Run: headless pygame with SDL's dummy video driver; simulated clock (each Clock.tick advances the game by its frame time, no real sleeping); random seed 0; keys injected as events and as key.get_pressed() state; no mouse input.
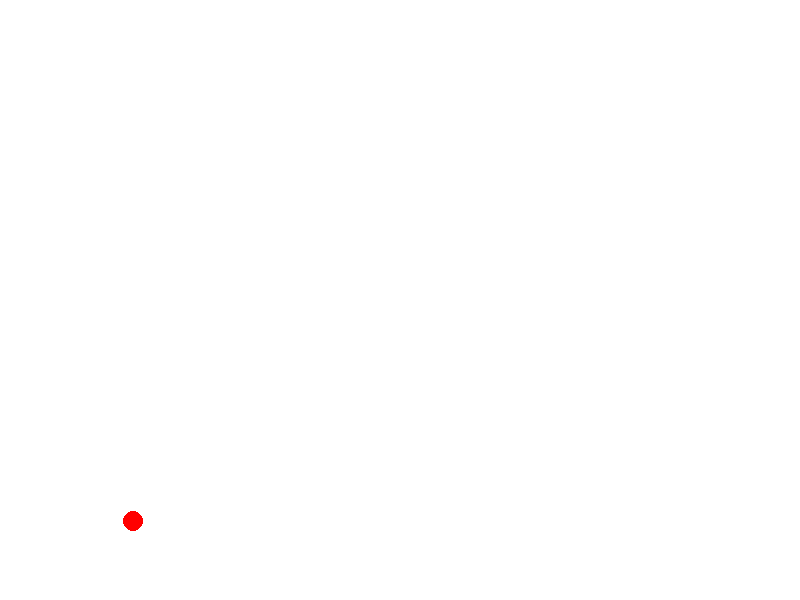
Frame 1 of 4 · flips 1–60 · no input
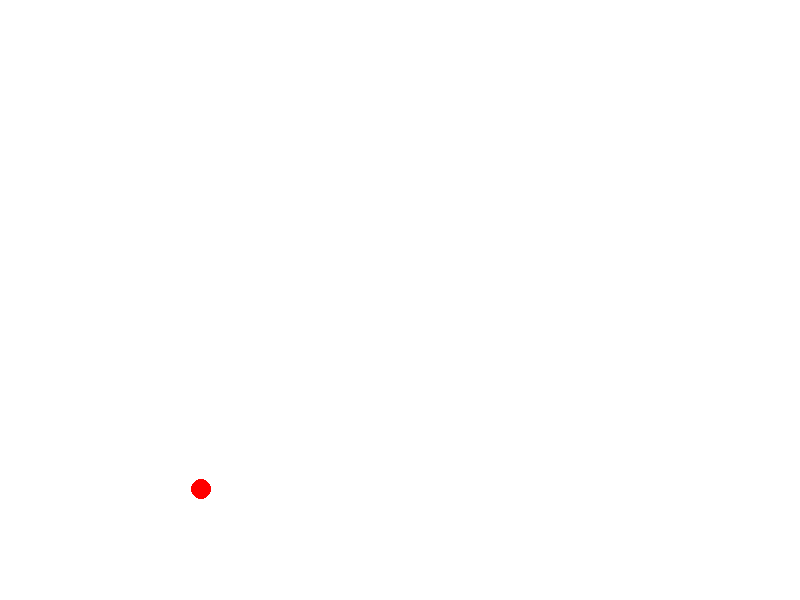
Frame 2 of 4 · flips 61–180 · tapped SPACE, RETURN · held RIGHT (→), D
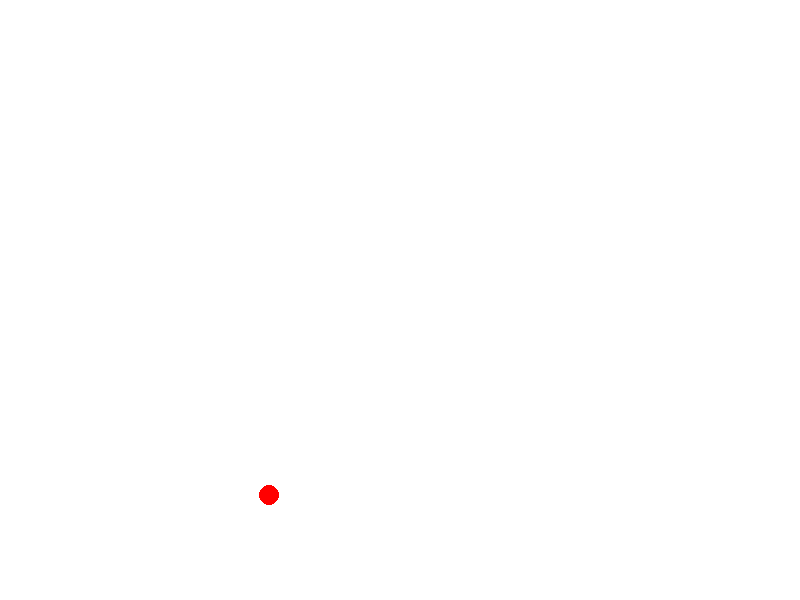
Frame 3 of 4 · flips 181–300 · held DOWN (↓), S
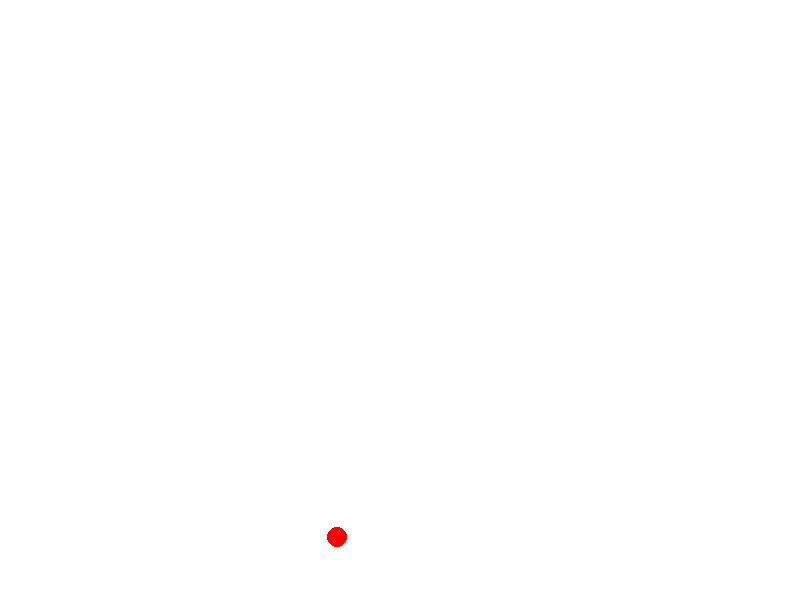
Frame 4 of 4 · flips 301–420 · held LEFT (←), A, UP (↑), W

The pygame program that drew these frames:

import pygame
import math

# Initialisation de Pygame
pygame.init()

# Paramètres de la fenêtre
largeur_fenetre = 800
hauteur_fenetre = 600
fenetre = pygame.display.set_mode((largeur_fenetre, hauteur_fenetre))
pygame.display.set_caption("Lancer de Projectile")

# Paramètres du projectile
masse = 10  # kg (non utilisé directement dans la trajectoire)
g = 10  # m/s², gravité
vitesse_initiale = 50  # m/s, vitesse initiale
angle = 45  # angle en degrés
x0, y0 = 100, hauteur_fenetre - 50  # position initiale du projectile
theta = math.radians(angle)  # conversion de l'angle en radians

# Variables de simulation
temps_initial = pygame.time.get_ticks()  # Temps initial (en millisecondes)
running = True
clock = pygame.time.Clock()

# Boucle principale
while running:
    # Gestion des événements
    for event in pygame.event.get():
        if event.type == pygame.QUIT:
            running = False

    # Calcul du temps écoulé
    t = (pygame.time.get_ticks() - temps_initial) / 1000  # temps en secondes

    # Calcul des positions x et y du projectile
    x = x0 + vitesse_initiale * math.cos(theta) * t
    y = y0 - (vitesse_initiale * math.sin(theta) * t - 0.5 * g * t**2)

    # Condition de fin de trajectoire (quand le projectile touche le sol)
    if y > hauteur_fenetre:
        y = hauteur_fenetre
        running = False

    # Effacer l'écran
    fenetre.fill((255, 255, 255))

    # Dessiner le projectile
    pygame.draw.circle(fenetre, (255, 0, 0), (int(x), int(y)), 10)

    # Mettre à jour l'écran
    pygame.display.flip()

    # Limiter le nombre de frames par seconde
    clock.tick(60)

# Quitter Pygame
pygame.quit()
